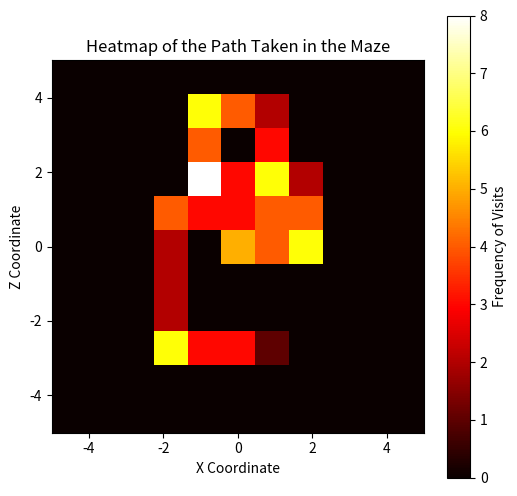

Source code (Python):
import matplotlib.pyplot as plt
import numpy as np

# New data based on the provided CSV
new_data = [
    (0, 0.00, 1.50, 0.00), 
(2.34, 2.00, 1.50, 0.00 ),
(3.08, 2.00, 1.50, 2.00 ),
(4.08, -1.00, 1.50, 2.00 ),
(4.56, -1.00, 1.50, 4.00 ),
(5.22, 1.00, 1.50, 4.00 ),
(6.42, 1.00, 1.50, 1.00 ),
(6.98, -2.00, 1.50, 1.00 ),
(7.72, -2.00, 1.50, -3.00 ),
(10.66, 1.00, 1.50, -3.00 ),
]

# Extract x and z coordinates
x_coords_new = [entry[1] for entry in new_data]
z_coords_new = [entry[3] for entry in new_data]

# Define grid resolution based on the range of coordinates (e.g., from -5 to +5)
grid_size = 1  # Each unit corresponds to a grid cell

# Define grid bounds (you can adjust based on the actual maze size)
min_x, max_x = -5, 5
min_z, max_z = -5, 5

# Create an empty grid to track visits (density map)
grid_x = np.arange(min_x, max_x + grid_size, grid_size)
grid_z = np.arange(min_z, max_z + grid_size, grid_size)
heatmap = np.zeros((len(grid_x), len(grid_z)))

# Function to interpolate between two points
def interpolate_points(x1, z1, x2, z2, num_steps=10):
    # Interpolate points between (x1, z1) and (x2, z2)
    x_interp = np.linspace(x1, x2, num_steps)
    z_interp = np.linspace(z1, z2, num_steps)
    return x_interp, z_interp

# Iterate through consecutive pairs of points and interpolate
for i in range(len(x_coords_new) - 1):
    x1, z1 = x_coords_new[i], z_coords_new[i]
    x2, z2 = x_coords_new[i + 1], z_coords_new[i + 1]
    
    # Interpolate points between the two consecutive points
    x_interp, z_interp = interpolate_points(x1, z1, x2, z2, num_steps=10)
    
    # Add the interpolated points to the heatmap
    for x, z in zip(x_interp, z_interp):
        if min_x <= x <= max_x and min_z <= z <= max_z:
            x_idx = np.digitize(x, grid_x) - 1  # Index of x in grid
            z_idx = np.digitize(z, grid_z) - 1  # Index of z in grid
            heatmap[x_idx, z_idx] += 1  # Increment visit count for this grid cell

# Plot heatmap
plt.figure(figsize=(6, 6))
plt.imshow(heatmap.T, cmap='hot', origin='lower', interpolation='nearest', extent=[min_x, max_x, min_z, max_z])

# Add color bar and labels
plt.colorbar(label='Frequency of Visits')
plt.title('Heatmap of the Path Taken in the Maze')
plt.xlabel('X Coordinate')
plt.ylabel('Z Coordinate')

# Show the heatmap
plt.show()
